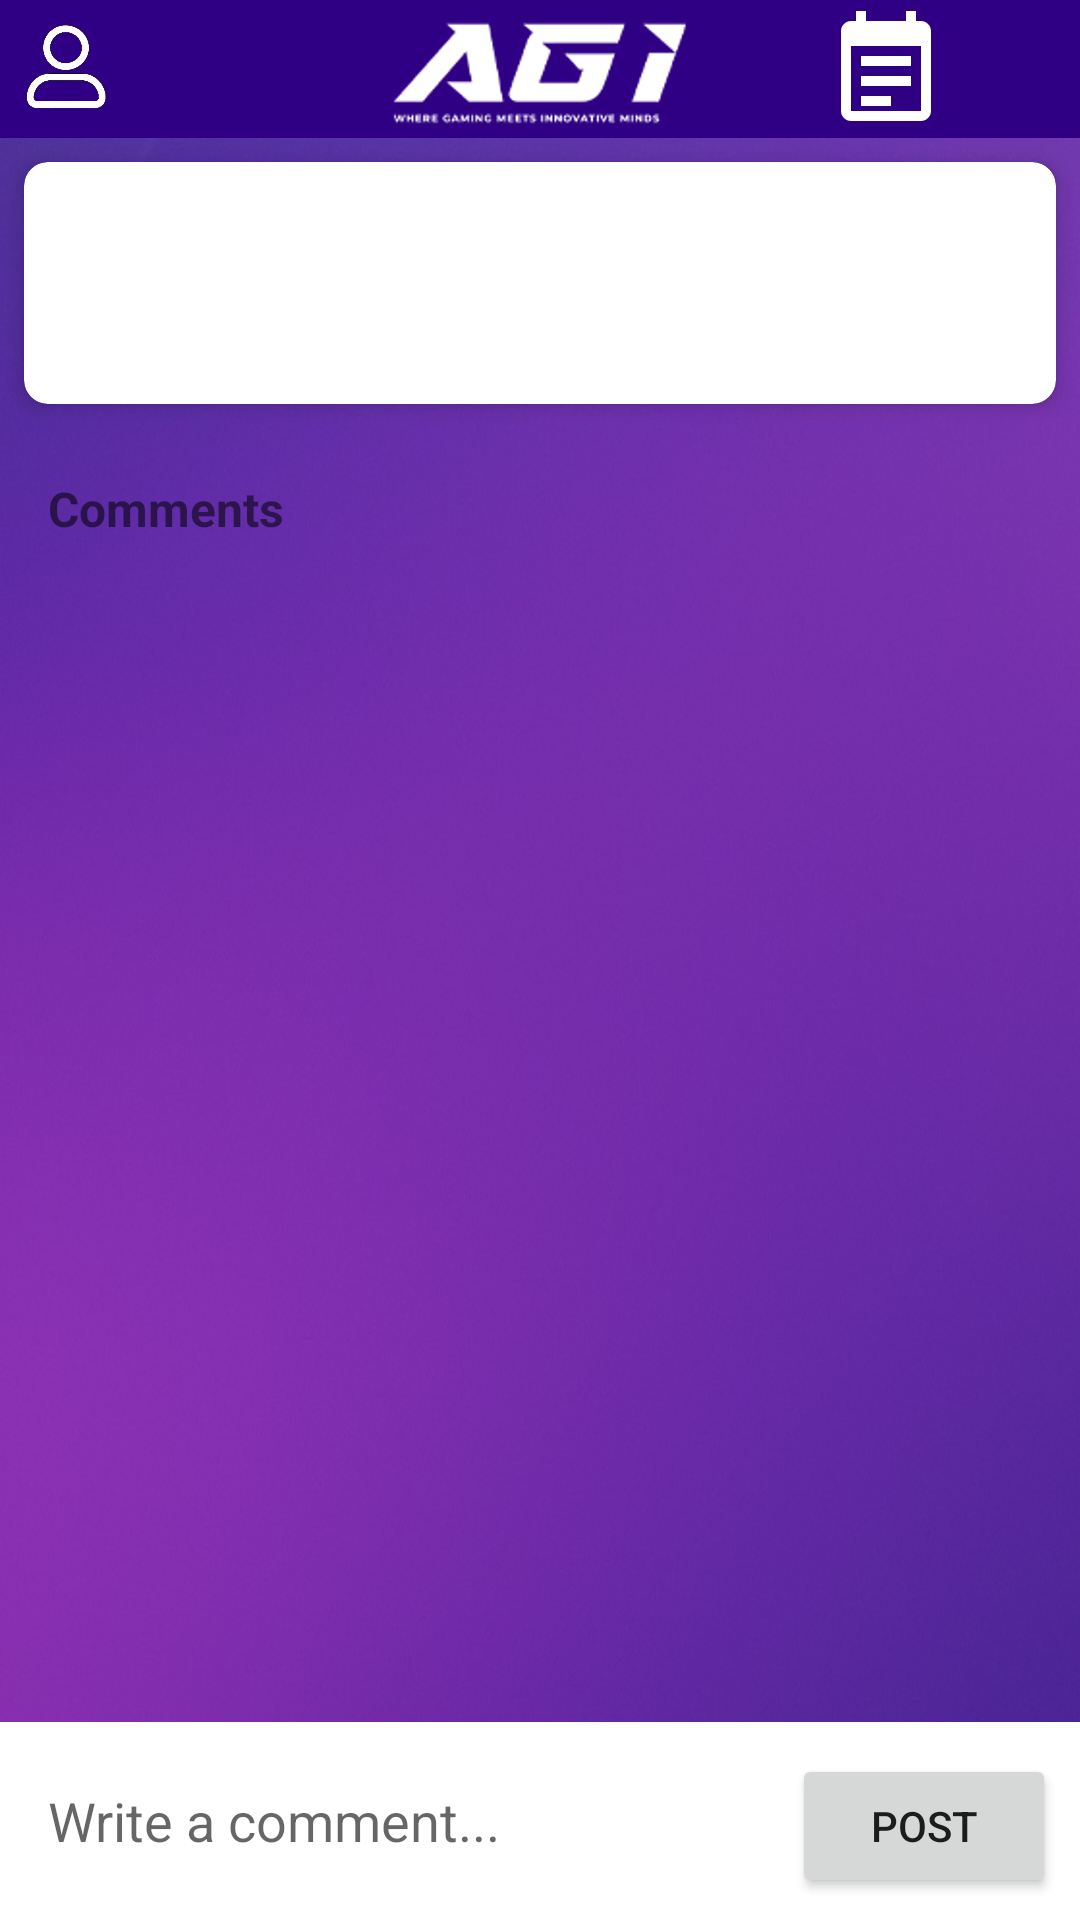

Layout XML and referenced resources for this Android screen:
<!-- AndroidManifest.xml: application theme Theme.AGISProject -->
<!-- res/layout/activity_comments.xml -->
<?xml version="1.0" encoding="utf-8"?>
<LinearLayout xmlns:android="http://schemas.android.com/apk/res/android"
    xmlns:app="http://schemas.android.com/apk/res-auto"
    android:layout_width="match_parent"
    android:layout_height="match_parent"
    android:orientation="vertical"
    android:background="@drawable/background">

    <include
        layout="@layout/activity_header_part"
        android:layout_width="match_parent"
        android:layout_height="wrap_content" />

    
    <androidx.cardview.widget.CardView
        android:layout_width="match_parent"
        android:layout_height="wrap_content"
        android:layout_margin="8dp"
        app:cardCornerRadius="8dp"
        app:cardElevation="4dp">

        <LinearLayout
            android:layout_width="match_parent"
            android:layout_height="wrap_content"
            android:orientation="vertical"
            android:padding="16dp">

            <LinearLayout
                android:layout_width="match_parent"
                android:layout_height="wrap_content"
                android:orientation="horizontal">

                <TextView
                    android:id="@+id/postUsername"
                    android:layout_width="wrap_content"
                    android:layout_height="wrap_content"
                    android:textStyle="bold"
                    android:textSize="16sp"
                    android:textColor="@color/black"/>

                <TextView
                    android:id="@+id/postDate"
                    android:layout_width="wrap_content"
                    android:layout_height="wrap_content"
                    android:layout_marginStart="8dp"
                    android:textSize="12sp"
                    android:textColor="@android:color/darker_gray"/>
            </LinearLayout>

            <TextView
                android:id="@+id/postContent"
                android:layout_width="match_parent"
                android:layout_height="wrap_content"
                android:layout_marginTop="8dp"
                android:textSize="14sp"
                android:textColor="@color/black"/>
        </LinearLayout>
    </androidx.cardview.widget.CardView>

    
    <TextView
        android:layout_width="match_parent"
        android:layout_height="wrap_content"
        android:text="Comments"
        android:textStyle="bold"
        android:textSize="16sp"
        android:padding="16dp"/>

    
    <androidx.recyclerview.widget.RecyclerView
        android:id="@+id/commentsRecyclerView"
        android:layout_width="match_parent"
        android:layout_height="0dp"
        android:layout_weight="1"
        android:padding="8dp"/>

    
    <LinearLayout
        android:layout_width="match_parent"
        android:layout_height="wrap_content"
        android:orientation="horizontal"
        android:padding="8dp"
        android:background="@android:color/white">

        <EditText
            android:id="@+id/commentInput"
            android:layout_width="0dp"
            android:layout_height="50dp"
            android:layout_weight="1"
            android:hint="Write a comment..."
            android:padding="8dp"
            android:background="@android:color/white"
            android:layout_marginEnd="8dp"/>

        <Button
            android:id="@+id/submitCommentButton"
            android:layout_width="wrap_content"
            android:layout_height="wrap_content"
            android:text="Post"/>
    </LinearLayout>

</LinearLayout>
<!-- res/layout/activity_header_part.xml (included above) -->
<?xml version="1.0" encoding="utf-8"?>
<androidx.constraintlayout.widget.ConstraintLayout xmlns:android="http://schemas.android.com/apk/res/android"
    xmlns:app="http://schemas.android.com/apk/res-auto"
    xmlns:tools="http://schemas.android.com/tools"
    android:id="@+id/main"
    android:layout_width="match_parent"
    android:layout_height="match_parent"
    tools:context=".HeaderPart">


    <androidx.constraintlayout.widget.ConstraintLayout
        android:id="@+id/constraintLayout"
        android:layout_width="match_parent"
        android:layout_height="46dp"
        android:background="#2F0083"
        android:orientation="horizontal"
        app:layout_constraintBottom_toBottomOf="parent"
        app:layout_constraintEnd_toEndOf="parent"
        app:layout_constraintHorizontal_bias="0.0"
        app:layout_constraintStart_toStartOf="parent"
        app:layout_constraintTop_toTopOf="parent"
        app:layout_constraintVertical_bias="0.0">

        <ImageView
            android:id="@+id/profile"
            android:layout_width="45dp"
            android:layout_height="46dp"
            android:clickable="true"
            android:contentDescription="TODO"
            android:src="@drawable/profileicon"
            app:layout_constraintBottom_toBottomOf="parent"
            app:layout_constraintEnd_toEndOf="parent"
            app:layout_constraintHorizontal_bias="0.0"
            app:layout_constraintStart_toStartOf="parent"
            app:layout_constraintTop_toTopOf="parent"
            app:layout_constraintVertical_bias="0.0" />

        <ImageView
            android:id="@+id/topLogo"
            android:layout_width="136dp"
            android:layout_height="43dp"
            android:src="@drawable/agitext"
            app:layout_constraintBottom_toBottomOf="parent"
            app:layout_constraintEnd_toEndOf="parent"
            app:layout_constraintHorizontal_bias="0.497"
            app:layout_constraintStart_toStartOf="parent"
            app:layout_constraintTop_toTopOf="parent" />

        <ImageView
            android:id="@+id/addPostButton"
            android:layout_width="45dp"
            android:layout_height="46dp"
            android:src="@drawable/plusicon"
            app:layout_constraintBottom_toBottomOf="parent"
            app:layout_constraintEnd_toEndOf="parent"
            app:layout_constraintHorizontal_bias="0.989"
            app:layout_constraintStart_toStartOf="parent"
            app:layout_constraintTop_toTopOf="parent"
            app:layout_constraintVertical_bias="1.0" />

        <ImageView
            android:id="@+id/viewAgendaButton"
            android:layout_width="40dp"
            android:layout_height="40dp"
            android:src="@drawable/ic_agenda"
            app:layout_constraintBottom_toBottomOf="parent"
            app:layout_constraintEnd_toEndOf="parent"
            app:layout_constraintHorizontal_bias="0.86"
            app:layout_constraintStart_toStartOf="parent"
            app:layout_constraintTop_toTopOf="parent"
            app:layout_constraintVertical_bias="0.35" />

    </androidx.constraintlayout.widget.ConstraintLayout>


</androidx.constraintlayout.widget.ConstraintLayout>
<!-- resources referenced by this layout -->
<resources>
  <!-- drawable agitext: png bitmap (drawable, 72890 bytes) -->
  <!-- drawable background: jpg bitmap (drawable, 54141 bytes) -->
  <!-- drawable ic_agenda (drawable) -->
  <vector xmlns:android="http://schemas.android.com/apk/res/android"
      android:width="24dp"
      android:height="24dp"
      android:viewportWidth="24"
      android:viewportHeight="24">
  
  
      <path
          android:fillColor="@color/white"
          android:pathData="M19,3h-1V1h-2v2H8V1H6v2H5c-1.1,0 -1.99,0.9 -1.99,2L3,21c0,1.1 0.9,2 2,2h14c1.1,0 2,-0.9 2,-2V5c0,-1.1 -0.9,-2 -2,-2zM19,21H5V8h14v13z" />
  
  
      <path
          android:fillColor="@color/white"
          android:pathData="M7,10h10v2H7zM7,14h10v2H7zM7,18h6v2H7z" />
  </vector>
  <!-- drawable profileicon: png bitmap (drawable, 361491 bytes) -->
  <style name="Theme.AGISProject" parent="Theme.MaterialComponents.DayNight.NoActionBar">
          
          <item name="colorPrimary">@color/purple_500</item>
          <item name="colorPrimaryVariant">@color/purple_700</item>
          <item name="colorOnPrimary">@color/white</item>
          
          <item name="colorSecondary">@color/teal_200</item>
          <item name="colorSecondaryVariant">@color/teal_700</item>
          <item name="colorOnSecondary">@color/black</item>
          
          <item name="android:statusBarColor">?attr/colorPrimaryVariant</item>
          
      </style>
  <!-- not gathered from this repository: default colours our renderer supplied (Android Studio template values) -->
  <color name="purple_500">#FF6200EE</color>
  <color name="purple_700">#FF3700B3</color>
  <color name="teal_200">#FF03DAC5</color>
  <color name="teal_700">#FF018786</color>
  <color name="black">#FF000000</color>
  <color name="white">#FFFFFFFF</color>
</resources>
